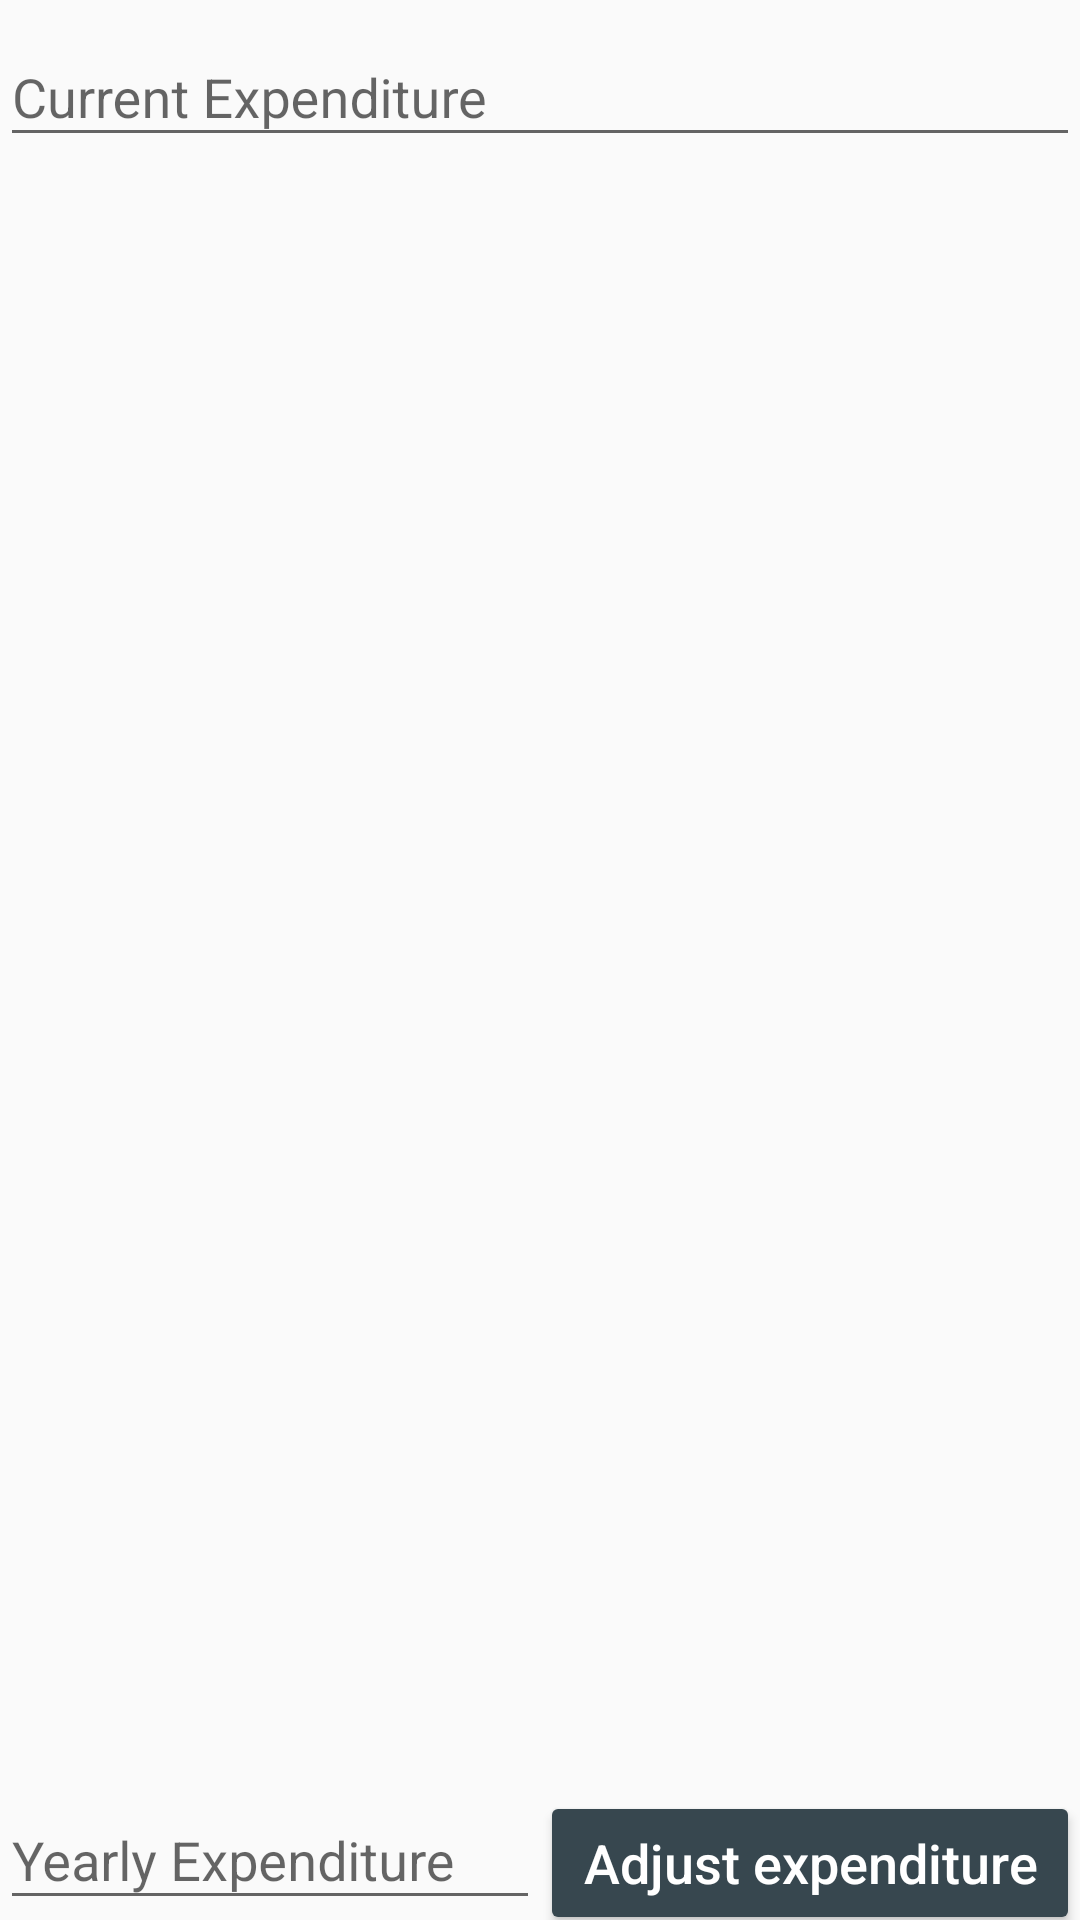

This screen was rendered from an Android layout file. Write that file and the resources it references.
<!-- AndroidManifest.xml: application theme AppTheme -->
<!-- res/layout/fragment_research_dev.xml -->
<RelativeLayout xmlns:android="http://schemas.android.com/apk/res/android"
    xmlns:tools="http://schemas.android.com/tools"
    android:id="@+id/research_dev_fragment_container"
    android:layout_width="match_parent"
    android:layout_height="match_parent"
    tools:context="fyp.generalbusinessgame.Activity.ResearchDevFragment">


    <LinearLayout
        android:id="@+id/rnd_information_layout"
        android:layout_width="match_parent"
        android:layout_height="wrap_content"
        android:orientation="vertical"
        android:visibility="visible">

        <android.support.design.widget.TextInputLayout
            android:layout_width="match_parent"
            android:layout_height="match_parent"
            android:visibility="visible">

            <EditText
                android:id="@+id/rnd_cost"
                android:layout_width="fill_parent"
                android:layout_height="wrap_content"
                android:drawableTint="#FF4081"
                android:hint="Current Expenditure"
                android:inputType="none"
                android:maxLines="1" />

        </android.support.design.widget.TextInputLayout>
    </LinearLayout>

    <FrameLayout
        android:id="@+id/rnd_history_layout"
        android:layout_width="match_parent"
        android:layout_height="match_parent"
        android:layout_above="@+id/rnd_decisions_table"
        android:layout_below="@+id/rnd_information_layout"
        android:orientation="vertical">


    </FrameLayout>

    <TableLayout
        android:id="@+id/rnd_decisions_table"
        android:layout_width="match_parent"
        android:layout_height="wrap_content"
        android:layout_alignParentBottom="true">

        <TableRow
            android:layout_width="match_parent"
            android:layout_height="match_parent"
            android:layout_alignParentBottom="false"
            android:orientation="horizontal"
            android:weightSum="2">

            <android.support.design.widget.TextInputLayout
                android:layout_width="0dp"
                android:layout_height="wrap_content"
                android:layout_weight="1"
                android:visibility="visible">

                <EditText
                    android:id="@+id/rnd_invest_value"
                    android:layout_width="match_parent"
                    android:layout_height="match_parent"
                    android:drawableTint="#FF4081"
                    android:hint="Yearly Expenditure"
                    android:inputType="text"
                    android:maxLines="1" />
            </android.support.design.widget.TextInputLayout>

            <android.support.v7.widget.AppCompatButton
                android:id="@+id/rnd_invest_button"
                style="@android:style/Widget.Material.Button.Colored"
                android:layout_width="0dp"
                android:layout_height="wrap_content"
                android:layout_weight="1"
                android:clickable="true"
                android:foreground="?attr/selectableItemBackground"
                android:text="Adjust expenditure"
                android:textAllCaps="false"
                android:textColor="#fff"
                android:textSize="18sp" />
        </TableRow>
    </TableLayout>

</RelativeLayout>
<!-- resources referenced by this layout -->
<resources>
  <style name="AppTheme" parent="AppTheme.Base">
          <item name="android:windowDrawsSystemBarBackgrounds">true</item>
          <item name="android:statusBarColor">@android:color/transparent</item>
      </style>
  <style name="AppTheme.Base" parent="Theme.AppCompat.Light.NoActionBar">
          
          <item name="colorPrimary">#3F51B5</item>
          
          <item name="colorPrimaryDark">#3949AB</item>
          
          <item name="colorAccent">#37474F</item>
          
      </style>
</resources>
